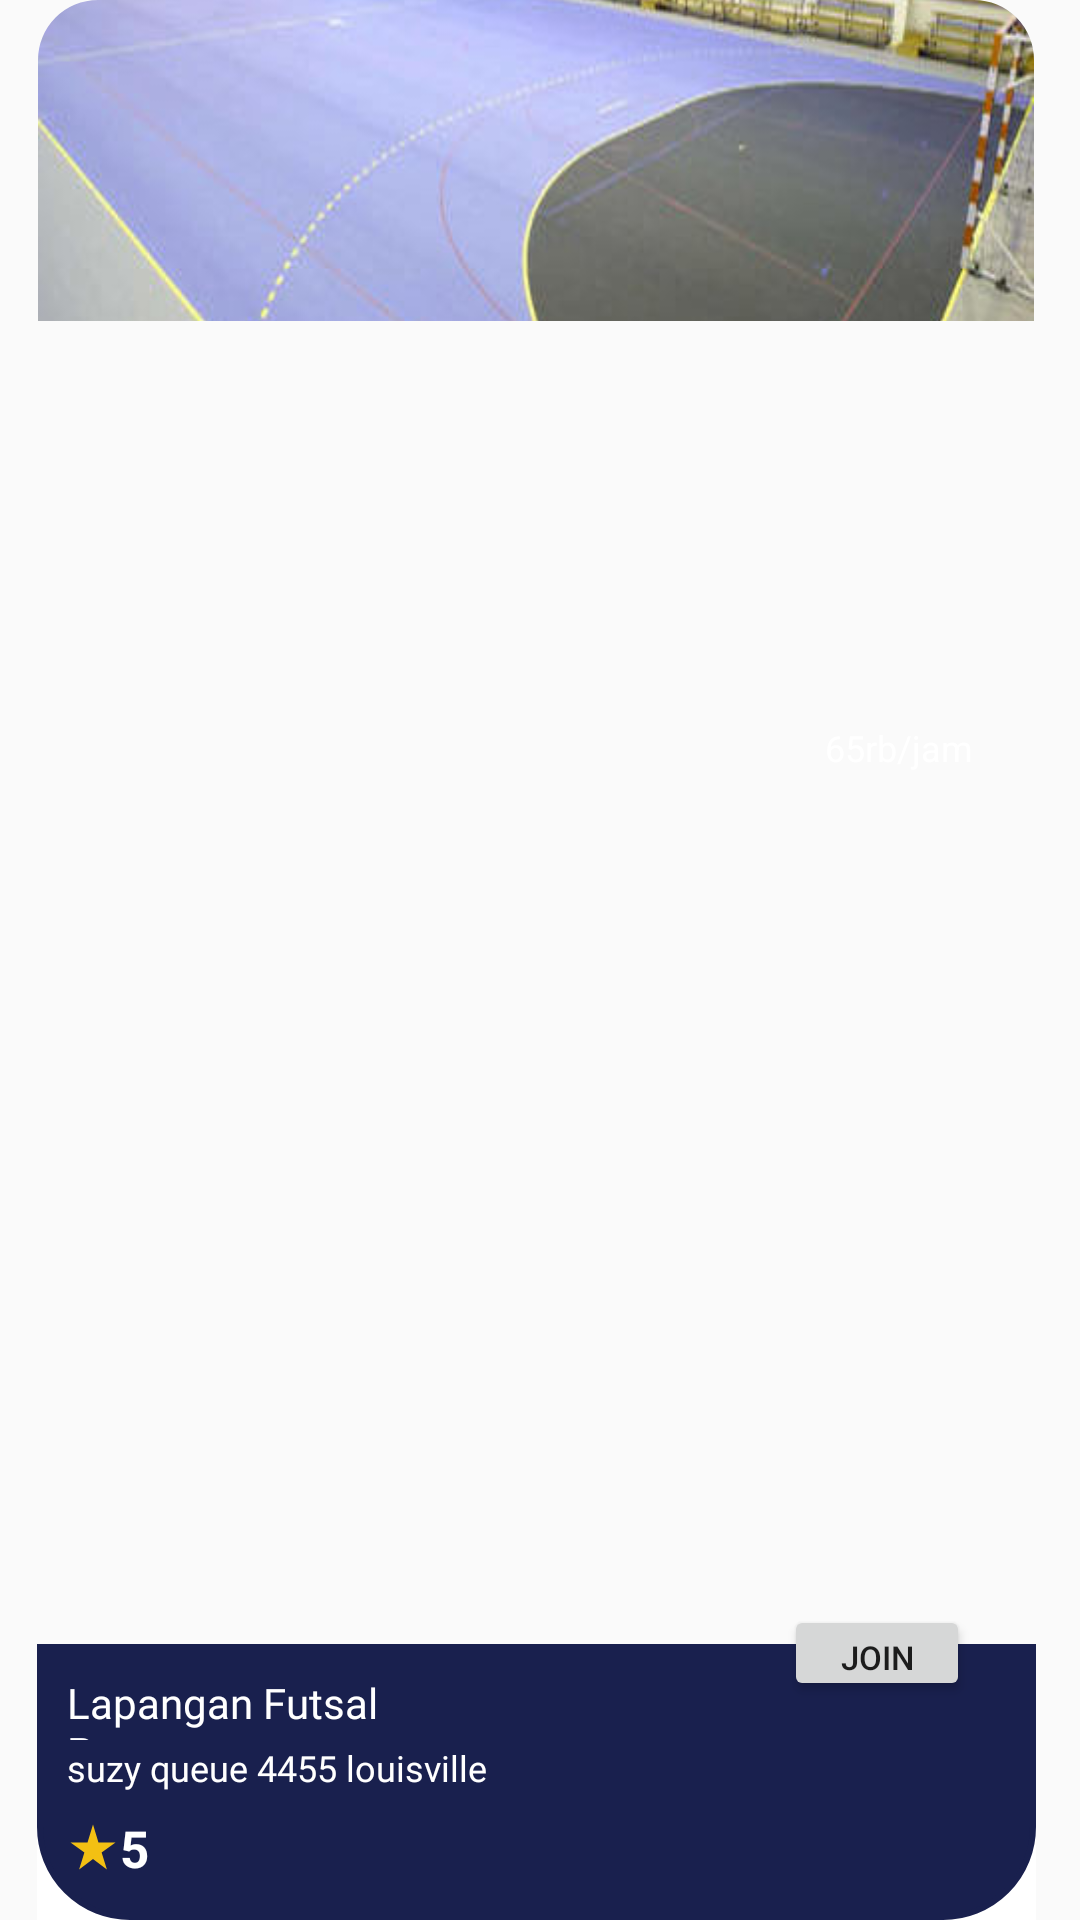

Here is an Android app screen rendered from its layout file. Give the layout XML and the strings, colors and styles it references.
<!-- AndroidManifest.xml: application theme Theme.SportyBooky -->
<!-- res/layout/field_component.xml -->
<?xml version="1.0" encoding="utf-8"?>

<androidx.constraintlayout.widget.ConstraintLayout xmlns:android="http://schemas.android.com/apk/res/android"
    xmlns:tools="http://schemas.android.com/tools"
    android:layout_width="match_parent"
    android:layout_height="wrap_content"
    xmlns:app="http://schemas.android.com/apk/res-auto"
    android:layout_marginTop="10dp"
    android:id="@+id/recCard">


        <com.google.android.material.imageview.ShapeableImageView
            android:id="@+id/fieldImage"
            android:layout_width="332dp"
            android:layout_height="107dp"
            android:adjustViewBounds="true"
            android:scaleType="centerCrop"
            android:src="@drawable/lapangan"
            app:layout_constraintBottom_toTopOf="@+id/imageView3"
            app:layout_constraintEnd_toEndOf="parent"
            app:layout_constraintHorizontal_bias="0.455"
            app:layout_constraintStart_toStartOf="parent"
            app:layout_constraintTop_toTopOf="parent"
            app:layout_constraintVertical_bias="0.0"
            app:shapeAppearanceOverlay="@style/rounded" />

        <ImageView
            android:id="@+id/imageView3"
            android:layout_width="333dp"
            android:layout_height="92dp"
            android:background="@color/white"
            android:contentDescription="@string/foote_4"
            android:scaleType="centerCrop"
            app:layout_constraintBottom_toBottomOf="parent"
            app:layout_constraintEnd_toEndOf="parent"
            app:layout_constraintHorizontal_bias="0.454"
            app:layout_constraintStart_toStartOf="parent"
            app:layout_constraintTop_toTopOf="parent"
            app:layout_constraintVertical_bias="1.0"
            app:srcCompat="@drawable/input" />

        <ImageView
            android:id="@+id/imageView7"
            android:layout_width="18dp"
            android:layout_height="22dp"
            android:layout_marginBottom="8dp"
            android:contentDescription="@string/star_10"
            app:layout_constraintBottom_toBottomOf="@+id/imageView3"
            app:layout_constraintEnd_toEndOf="@+id/imageView3"
            app:layout_constraintHorizontal_bias="0.031"
            app:layout_constraintStart_toStartOf="@+id/imageView3"
            app:layout_constraintTop_toBottomOf="@+id/fieldAddress"
            app:srcCompat="@drawable/ic_baseline_star_rate_24" />

        <TextView
            android:id="@+id/fieldRating"
            android:layout_width="18dp"
            android:layout_height="22dp"
            android:textSize="17dp"
            android:textColor="@color/white"
            android:text="5"
            android:textStyle="bold"
            android:layout_marginBottom="8dp"

            app:layout_constraintBottom_toBottomOf="@+id/imageView3"
            app:layout_constraintEnd_toEndOf="@+id/imageView3"
            app:layout_constraintHorizontal_bias="0.088"
            app:layout_constraintStart_toStartOf="@+id/imageView3"
            app:layout_constraintTop_toBottomOf="@+id/fieldAddress"
            app:srcCompat="@drawable/ic_baseline_star_rate_24" />

        <TextView
            android:id="@+id/fieldTitle"
            android:layout_width="149dp"
            android:layout_height="22dp"
            android:layout_marginBottom="60dp"
            android:fontFamily="@font/acme"
            android:text="Lapangan Futsal Purnama"
            android:textColor="@color/white"
            android:textSize="14sp"
            app:layout_constraintBottom_toBottomOf="@+id/imageView3"
            app:layout_constraintEnd_toEndOf="@+id/imageView3"
            app:layout_constraintHorizontal_bias="0.054"
            app:layout_constraintStart_toStartOf="@+id/imageView3" />

        <TextView
            android:id="@+id/fieldAddress"
            android:layout_width="140dp"
            android:layout_height="18dp"
            android:layout_marginBottom="40dp"
            android:fontFamily="@font/abhaya_libre"
            android:text="suzy queue 4455 louisville 3"
            android:textColor="@color/white"
            android:textSize="12sp"
            app:layout_constraintBottom_toBottomOf="@+id/imageView3"
            app:layout_constraintEnd_toEndOf="@+id/imageView3"
            app:layout_constraintHorizontal_bias="0.051"
            app:layout_constraintStart_toStartOf="@+id/imageView3"
            app:layout_constraintTop_toBottomOf="@+id/fieldTitle"
            app:layout_constraintVertical_bias="0.435" />

        <Button
            android:id="@+id/go_book"
            android:layout_width="62dp"
            android:layout_height="32dp"
            android:text="join"
            android:textSize="11sp"
            app:layout_constraintBottom_toBottomOf="@+id/imageView3"
            app:layout_constraintEnd_toEndOf="@+id/imageView3"
            app:layout_constraintHorizontal_bias="0.804"
            app:layout_constraintStart_toEndOf="@+id/fieldTitle"
            app:layout_constraintTop_toBottomOf="@+id/fieldImage"
            app:layout_constraintVertical_bias="0.854"
            tools:ignore="TouchTargetSizeCheck" />

        <TextView
            android:id="@+id/fieldPrice"
            android:layout_width="60dp"
            android:layout_height="22dp"
            android:text="65rb/jam"
            android:textColor="@color/white"
            android:textSize="12sp"
            app:layout_constraintBottom_toTopOf="@+id/go_book"
            app:layout_constraintEnd_toEndOf="@+id/imageView3"
            app:layout_constraintHorizontal_bias="0.91"
            app:layout_constraintStart_toEndOf="@+id/fieldTitle"
            app:layout_constraintTop_toBottomOf="@+id/fieldImage"
            app:layout_constraintVertical_bias="0.32999998" />

</androidx.constraintlayout.widget.ConstraintLayout>
<!-- resources referenced by this layout -->
<resources>
  <color name="white">#FFFFFF</color>
  <!-- drawable ic_baseline_star_rate_24 (drawable) -->
  <vector android:height="24dp" android:tint="#F3C013"
      android:viewportHeight="24" android:viewportWidth="24"
      android:width="24dp" xmlns:android="http://schemas.android.com/apk/res/android">
      <path android:fillColor="@android:color/white" android:pathData="M14.43,10l-2.43,-8l-2.43,8l-7.57,0l6.18,4.41l-2.35,7.59l6.17,-4.69l6.18,4.69l-2.35,-7.59l6.17,-4.41z"/>
  </vector>
  <!-- drawable input (drawable) -->
  <?xml version="1.0" encoding="utf-8"?>
  
  <shape xmlns:android="http://schemas.android.com/apk/res/android">
   <stroke android:color="#19204E" android:width="2dp"/>
      <solid android:color="#19204E"></solid>
      <corners android:radius="30dp"></corners>
      <corners android:topLeftRadius="0dp" android:topRightRadius="0dp"></corners>
  </shape>
  <!-- drawable lapangan: png bitmap (drawable, 55184 bytes) -->
  <string name="foote_4">foote_4</string>
  <string name="star_10">star_1</string>
  <style name="rounded" parent="">
          <item name="cornerSizeTopRight">20dp</item>
          <item name="cornerSizeTopLeft">20dp</item>
  
          <item name="color">#090808</item>
      </style>
  <style name="Theme.SportyBooky" parent="Theme.AppCompat.Light.NoActionBar">
          
          <item name="colorPrimary">@color/purple_500</item>
          <item name="colorPrimaryVariant">@color/purple_700</item>
          <item name="colorOnPrimary">@color/white</item>
          
          <item name="colorSecondary">@color/teal_200</item>
          <item name="colorSecondaryVariant">@color/teal_700</item>
          <item name="colorOnSecondary">@color/black</item>
          
          <item name="android:statusBarColor" tools:targetApi="l">?attr/colorPrimaryVariant</item>
          
      </style>
  <color name="purple_500">#FF6200EE</color>
  <color name="purple_700">#FF3700B3</color>
  <color name="teal_200">#FF03DAC5</color>
  <color name="teal_700">#FF018786</color>
  <color name="black">#FF000000</color>
</resources>
